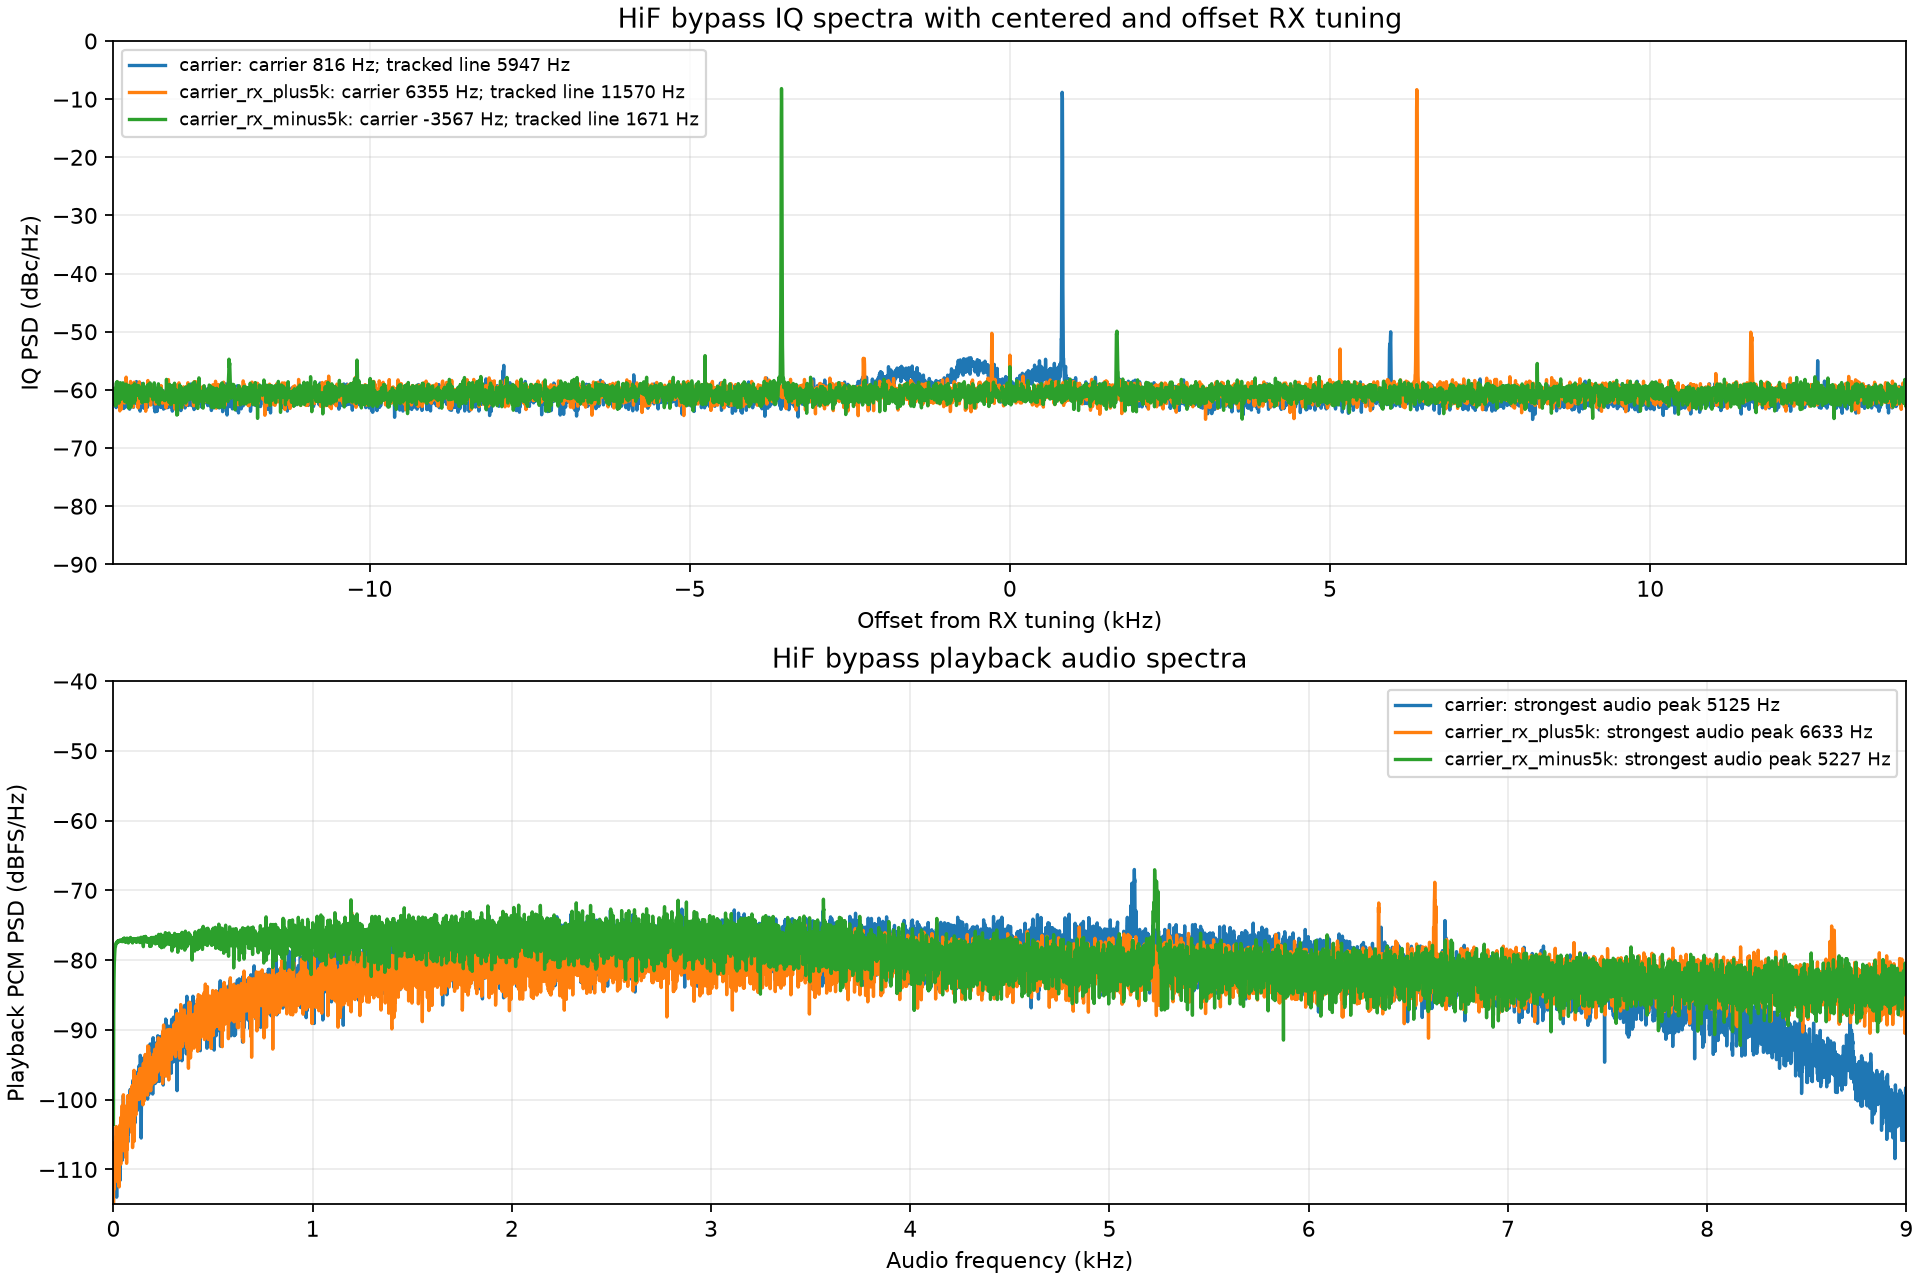

Source data for this figure (header and first rows):
case, carrier_offset_hz, tracked_iq_line_hz, line_band_dbc, carrier_to_line_hz, strongest_raw_audio_hz, strongest_pcm_audio_hz
carrier, 816.3, 5947, -36.11, 5131, 5127, 5125
carrier_rx_plus5k, 6355, 11570, -35.06, 5215, 6636, 6633
carrier_rx_minus5k, -3567, 1671, -35.32, 5238, 5239, 5227
